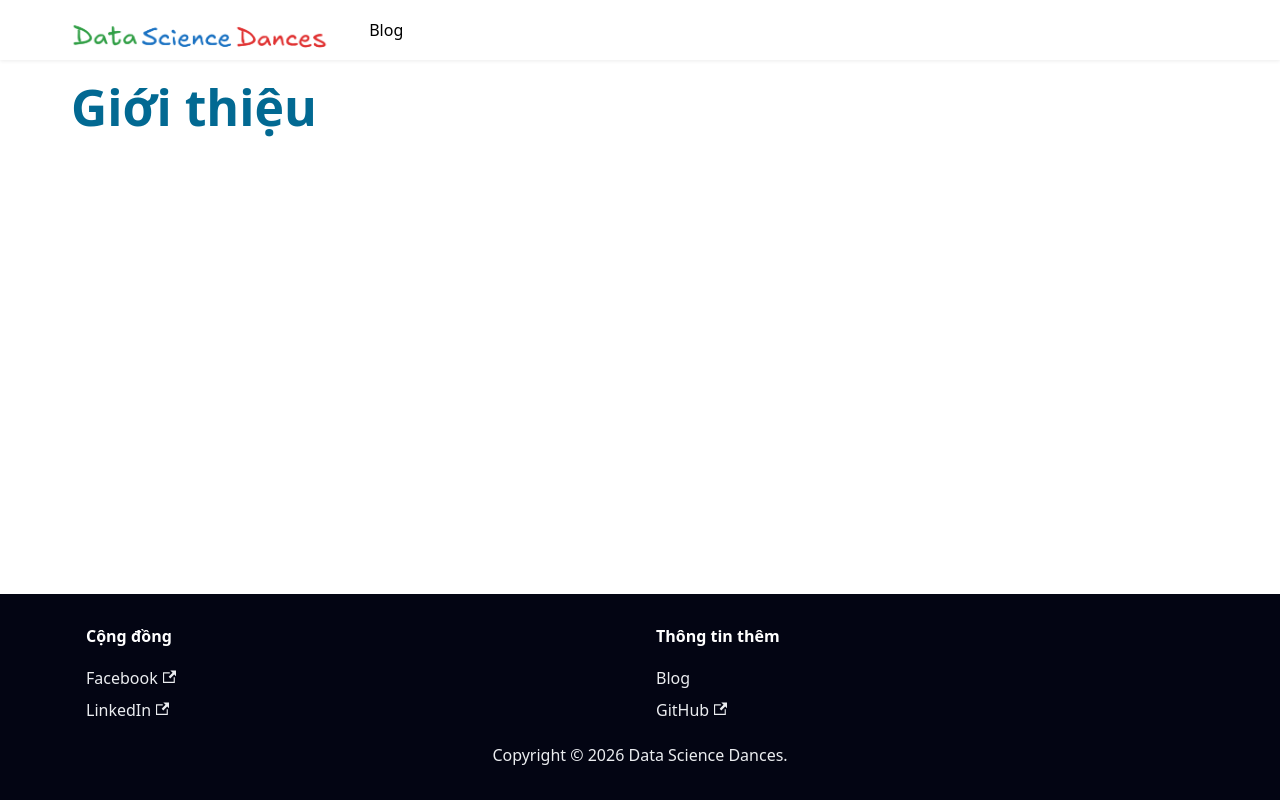

repository: lhduc94/datasciencedances · page: docs/pytorch/gioithieu/index.html · generator: docusaurus

---
sidebar_label: Giới thiệu
sidebar_position: 1
---

# Giới thiệu
